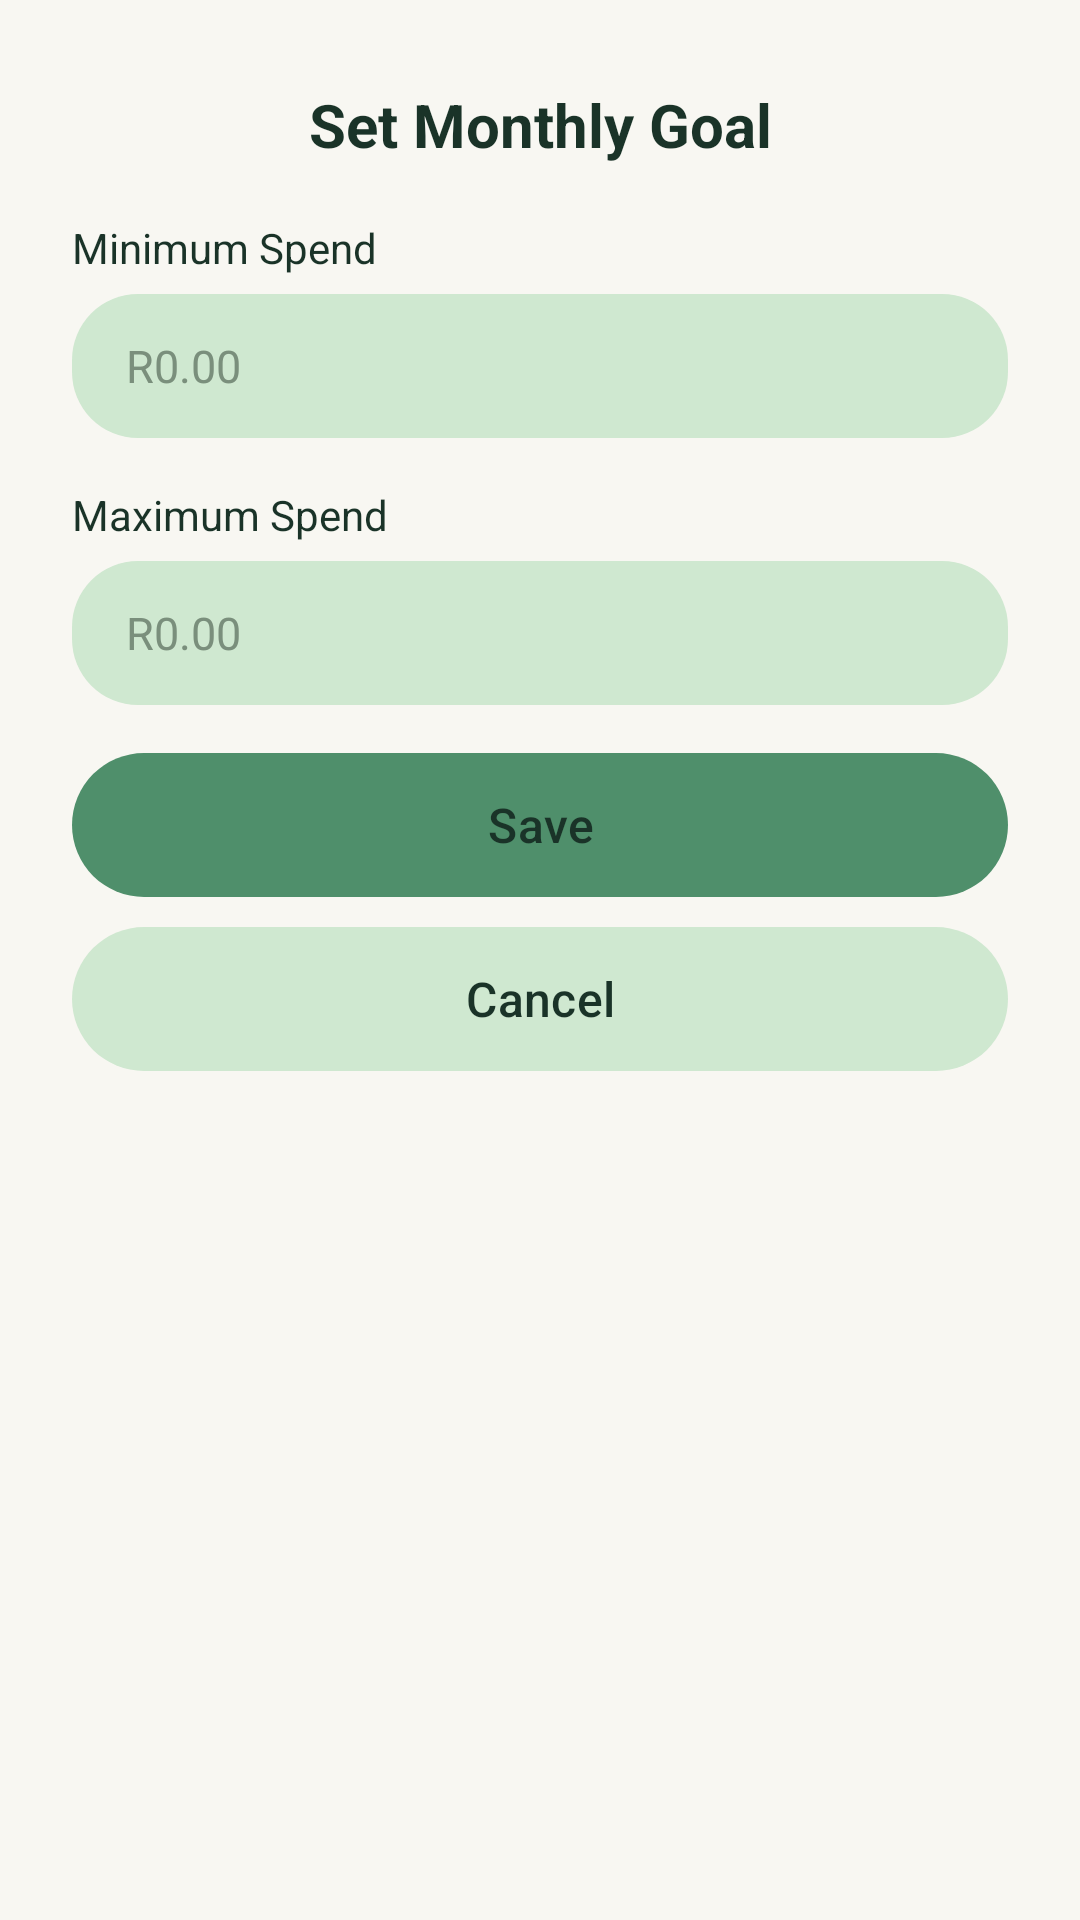

This screen was rendered from an Android layout file. Write that file and the resources it references.
<!-- AndroidManifest.xml: application theme Theme.MyBudgetTree -->
<!-- res/layout/dialog_monthly_goal.xml -->
<?xml version="1.0" encoding="utf-8"?>
<LinearLayout xmlns:android="http://schemas.android.com/apk/res/android"
    xmlns:app="http://schemas.android.com/apk/res-auto"
    android:layout_width="match_parent"
    android:layout_height="wrap_content"
    android:background="@drawable/bg_dialog_card"
    android:orientation="vertical"
    android:paddingStart="24dp"
    android:paddingTop="28dp"
    android:paddingEnd="24dp"
    android:paddingBottom="24dp">

    <TextView
        android:layout_width="match_parent"
        android:layout_height="wrap_content"
        android:gravity="center"
        android:text="@string/set_monthly_goal"
        android:textColor="@color/green_text"
        android:textSize="20sp"
        android:textStyle="bold" />

    <TextView
        android:layout_width="match_parent"
        android:layout_height="wrap_content"
        android:layout_marginTop="18dp"
        android:text="@string/minimum_spend"
        android:textColor="@color/green_text"
        android:textSize="14sp" />

    <EditText
        android:id="@+id/etMonthlyGoalMin"
        android:layout_width="match_parent"
        android:layout_height="48dp"
        android:layout_marginTop="6dp"
        android:background="@drawable/bg_sow_field"
        android:hint="@string/amount_hint"
        android:importantForAutofill="no"
        android:inputType="numberDecimal"
        android:paddingStart="18dp"
        android:paddingEnd="18dp"
        android:textColor="@color/green_text"
        android:textColorHint="@color/hint_text"
        android:textSize="15sp" />

    <TextView
        android:layout_width="match_parent"
        android:layout_height="wrap_content"
        android:layout_marginTop="16dp"
        android:text="@string/maximum_spend"
        android:textColor="@color/green_text"
        android:textSize="14sp" />

    <EditText
        android:id="@+id/etMonthlyGoalMax"
        android:layout_width="match_parent"
        android:layout_height="48dp"
        android:layout_marginTop="6dp"
        android:background="@drawable/bg_sow_field"
        android:hint="@string/amount_hint"
        android:importantForAutofill="no"
        android:inputType="numberDecimal"
        android:paddingStart="18dp"
        android:paddingEnd="18dp"
        android:textColor="@color/green_text"
        android:textColorHint="@color/hint_text"
        android:textSize="15sp" />

    <com.google.android.material.button.MaterialButton
        android:id="@+id/btnSaveMonthlyGoal"
        android:layout_width="match_parent"
        android:layout_height="48dp"
        android:layout_marginTop="16dp"
        android:insetTop="0dp"
        android:insetBottom="0dp"
        android:text="@string/save"
        android:textAllCaps="false"
        android:textColor="@color/green_text"
        android:textSize="16sp"
        app:backgroundTint="@color/sage_button"
        app:cornerRadius="24dp" />

    <com.google.android.material.button.MaterialButton
        android:id="@+id/btnCancelMonthlyGoal"
        android:layout_width="match_parent"
        android:layout_height="48dp"
        android:layout_marginTop="10dp"
        android:insetTop="0dp"
        android:insetBottom="0dp"
        android:text="@string/cancel"
        android:textAllCaps="false"
        android:textColor="@color/green_text"
        android:textSize="16sp"
        app:backgroundTint="@color/sow_field"
        app:cornerRadius="24dp" />
</LinearLayout>
<!-- resources referenced by this layout -->
<resources>
  <color name="green_text">#FF1A3328</color>
  <color name="hint_text">#FF7A8F7C</color>
  <color name="sage_button">#FF4F8F6B</color>
  <color name="sow_field">#FFCFE8D0</color>
  <!-- drawable bg_sow_field (drawable) -->
  <?xml version="1.0" encoding="utf-8"?>
  <shape xmlns:android="http://schemas.android.com/apk/res/android" android:shape="rectangle">
      <solid android:color="@color/sow_field" />
      <corners android:radius="22dp" />
  </shape>
  <string name="amount_hint">R0.00</string>
  <string name="cancel">Cancel</string>
  <string name="maximum_spend">Maximum Spend</string>
  <string name="minimum_spend">Minimum Spend</string>
  <string name="save">Save</string>
  <string name="set_monthly_goal">Set Monthly Goal</string>
  <style name="Theme.MyBudgetTree" parent="Base.Theme.MyBudgetTree" />
  <style name="Base.Theme.MyBudgetTree" parent="Theme.Material3.Light.NoActionBar">
          <item name="colorPrimary">@color/green_primary</item>
          <item name="colorOnPrimary">@color/white</item>
          <item name="colorSecondary">@color/green_dark</item>
          <item name="android:statusBarColor">@color/cream</item>
          <item name="android:navigationBarColor">@color/cream</item>
          <item name="android:windowLightStatusBar">true</item>
          <item name="android:windowBackground">@color/cream</item>
      </style>
  <color name="green_primary">#FF1C6D3C</color>
  <color name="white">#FFFFFFFF</color>
  <color name="green_dark">#FF295E46</color>
  <color name="cream">#FFF8F7F2</color>
</resources>
